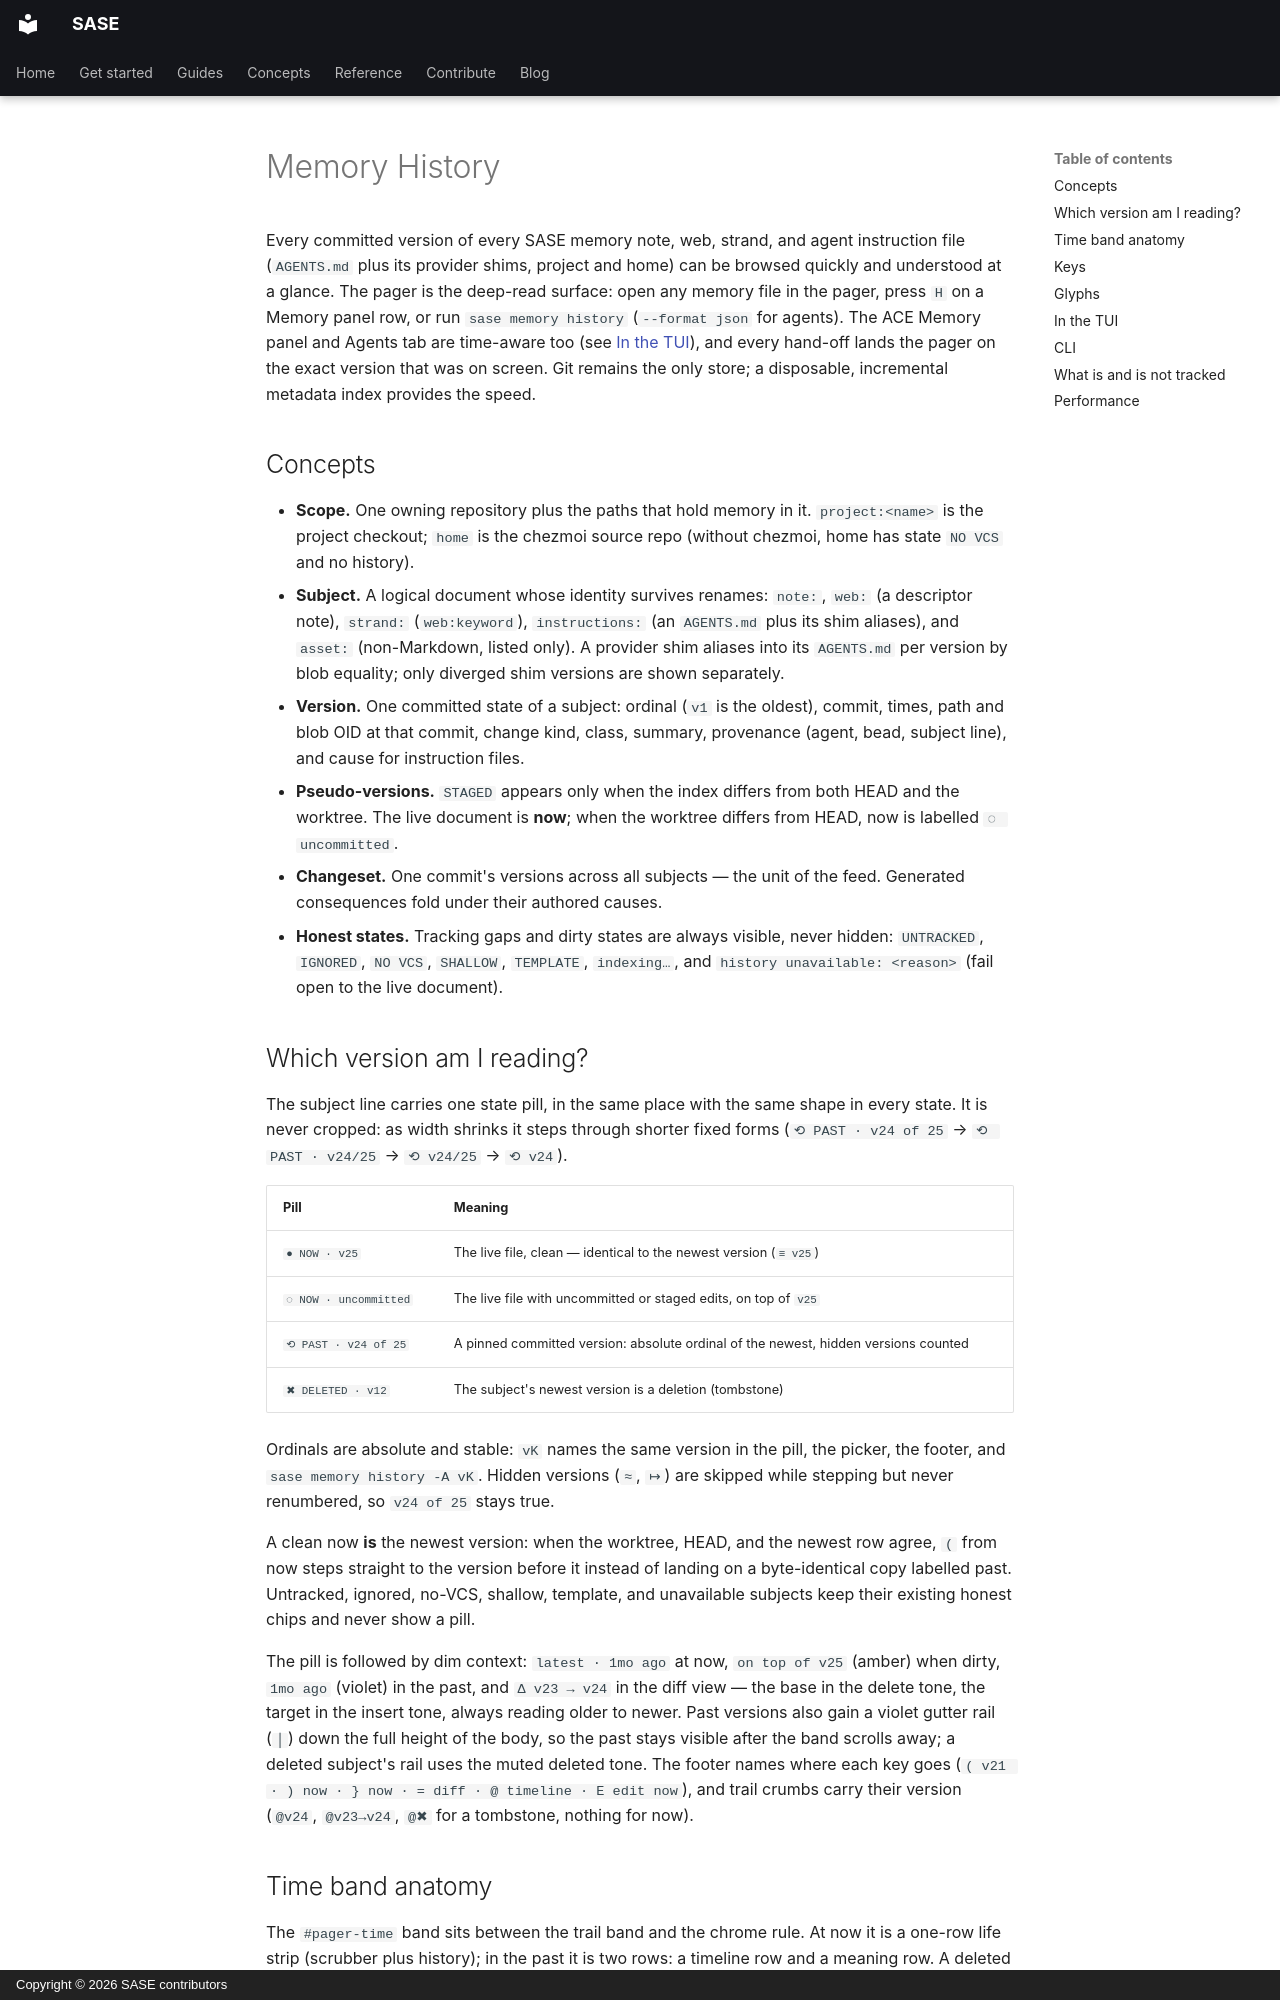

repository: sase-org/sase · page: memory_history/index.html · generator: mkdocs · copyright: Copyright © 2026 SASE contributors

# Memory History

Every committed version of every SASE memory note, web, strand, and agent instruction
file (`AGENTS.md` plus its provider shims, project and home) can be browsed quickly and
understood at a glance. The pager is the deep-read surface: open any memory file in the
pager, press `H` on a Memory panel row, or run `sase memory history` (`--format json`
for agents). The ACE Memory panel and Agents tab are time-aware too (see
[In the TUI](#in-the-tui)), and every hand-off lands the pager on the exact version that
was on screen. Git remains the only store; a disposable, incremental metadata index
provides the speed.

## Concepts

- **Scope.** One owning repository plus the paths that hold memory in it.
  `project:<name>` is the project checkout; `home` is the chezmoi source repo (without
  chezmoi, home has state `NO VCS` and no history).
- **Subject.** A logical document whose identity survives renames: `note:`, `web:` (a
  descriptor note), `strand:` (`web:keyword`), `instructions:` (an `AGENTS.md` plus its
  shim aliases), and `asset:` (non-Markdown, listed only). A provider shim aliases into
  its `AGENTS.md` per version by blob equality; only diverged shim versions are shown
  separately.
- **Version.** One committed state of a subject: ordinal (`v1` is the oldest), commit,
  times, path and blob OID at that commit, change kind, class, summary, provenance
  (agent, bead, subject line), and cause for instruction files.
- **Pseudo-versions.** `STAGED` appears only when the index differs from both HEAD and
  the worktree. The live document is **now**; when the worktree differs from HEAD, now
  is labelled `◌ uncommitted`.
- **Changeset.** One commit's versions across all subjects — the unit of the feed.
  Generated consequences fold under their authored causes.
- **Honest states.** Tracking gaps and dirty states are always visible, never hidden:
  `UNTRACKED`, `IGNORED`, `NO VCS`, `SHALLOW`, `TEMPLATE`, `indexing…`, and
  `history unavailable: <reason>` (fail open to the live document).

## Which version am I reading?

The subject line carries one state pill, in the same place with the same shape in every
state. It is never cropped: as width shrinks it steps through shorter fixed forms
(`⟲ PAST · v24 of 25` → `⟲ PAST · v24/25` → `⟲ v24/25` → `⟲ v24`).

| Pill                  | Meaning                                                                             |
| --------------------- | ----------------------------------------------------------------------------------- |
| `● NOW · v25`         | The live file, clean — identical to the newest version (`≡ v25`)                    |
| `◌ NOW · uncommitted` | The live file with uncommitted or staged edits, on top of `v25`                     |
| `⟲ PAST · v24 of 25`  | A pinned committed version: absolute ordinal of the newest, hidden versions counted |
| `✖ DELETED · v12`     | The subject's newest version is a deletion (tombstone)                              |

Ordinals are absolute and stable: `vK` names the same version in the pill, the picker,
the footer, and `sase memory history -A vK`. Hidden versions (`≈`, `↦`) are skipped
while stepping but never renumbered, so `v24 of 25` stays true.

A clean now **is** the newest version: when the worktree, HEAD, and the newest row
agree, `(` from now steps straight to the version before it instead of landing on a
byte-identical copy labelled past. Untracked, ignored, no-VCS, shallow, template, and
unavailable subjects keep their existing honest chips and never show a pill.

The pill is followed by dim context: `latest · 1mo ago` at now, `on top of v25` (amber)
when dirty, `1mo ago` (violet) in the past, and `Δ v23 → v24` in the diff view — the
base in the delete tone, the target in the insert tone, always reading older to newer.
Past versions also gain a violet gutter rail (`│`) down the full height of the body, so
the past stays visible after the band scrolls away; a deleted subject's rail uses the
muted deleted tone. The footer names where each key goes
(`( v21 · ) now · } now · = diff · @ timeline · E edit now`), and trail crumbs carry
their version (`@v24`, `@v23→v24`, `@✖` for a tombstone, nothing for now).
